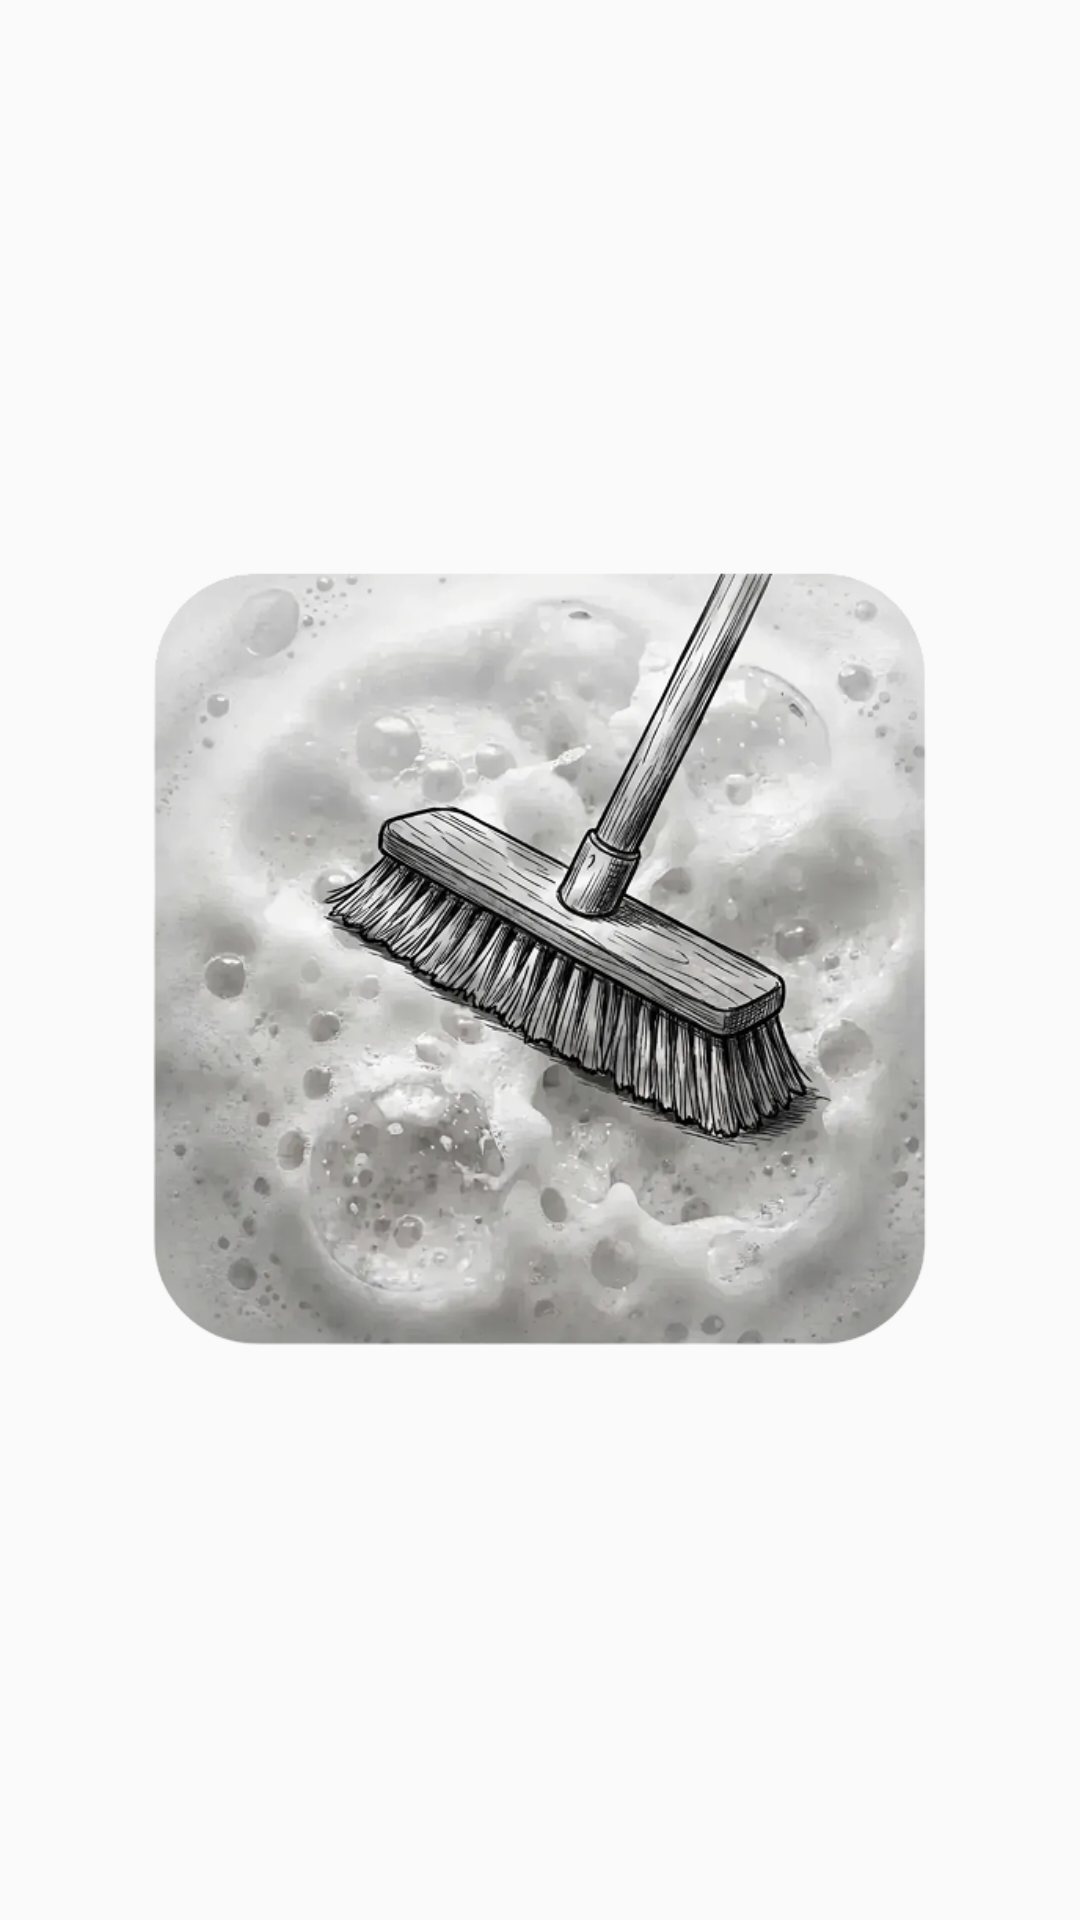

Produce the Android XML layout that renders to this screen, including the resource entries it uses.
<!-- AndroidManifest.xml: activity theme Theme.AppCompat.Light.NoActionBar.FullScreen -->
<!-- res/layout/activity_splash.xml -->
<?xml version="1.0" encoding="utf-8"?>
<layout xmlns:android="http://schemas.android.com/apk/res/android"
        xmlns:tools="http://schemas.android.com/tools"
        xmlns:app="http://schemas.android.com/apk/res-auto">

    <data>
        <variable
                name="viewModel"
                type="com.example.thoughts_cleaning.views.splash.vm.SplashViewModel" />
    </data>

    <androidx.constraintlayout.widget.ConstraintLayout
            android:layout_width="match_parent"
            android:layout_height="match_parent"
            android:background="@android:color/transparent"
            tools:context=".views.start.view.activity.lead.SplashActivity">


        <TextView
                android:layout_width="wrap_content"
                android:layout_height="wrap_content"
                android:text="@{viewModel.version}"
                android:textSize="14dp"
                android:textColor="@color/black"
                android:fontFamily="@font/pretendard_semibold"
                android:padding="10dp"
                app:layout_constraintTop_toTopOf="parent"
                app:layout_constraintEnd_toEndOf="parent"
                tools:text="1.0.0"/>

        <ImageView
                android:contentDescription="splash_logo_image"
                android:layout_width="wrap_content"
                android:layout_height="wrap_content"
                android:layout_centerInParent="true"
                android:src="@drawable/ic_logo_splash"
                app:layout_constraintStart_toStartOf="parent"
                app:layout_constraintEnd_toEndOf="parent"
                app:layout_constraintTop_toTopOf="parent"
                app:layout_constraintBottom_toBottomOf="parent" />

    </androidx.constraintlayout.widget.ConstraintLayout>
</layout>
<!-- resources referenced by this layout -->
<resources>
  <color name="black">#FF000000</color>
  <!-- drawable ic_logo_splash: png bitmap (drawable, 349126 bytes) -->
  <style name="Theme.AppCompat.Light.NoActionBar.FullScreen" parent="@style/Theme.AppCompat.Light">
          <item name="windowNoTitle">true</item>
          <item name="windowActionBar">false</item>
          <item name="android:windowFullscreen">true</item>
          <item name="android:windowContentOverlay">@null</item>
          <item name="android:windowTranslucentNavigation">true</item>
          <item name="android:windowDrawsSystemBarBackgrounds">true</item>
  
          
  
          <item name="android:windowSplashScreenBackground" tools:targetApi="s">@color/white</item>
          <item name="android:windowSplashScreenAnimatedIcon" tools:targetApi="s">@drawable/ic_logo_splash</item>
          <item name="android:windowSplashScreenAnimationDuration" tools:targetApi="s">1000</item>
          <item name="android:windowSplashScreenIconBackgroundColor" tools:targetApi="s">@color/white</item>
      </style>
  <color name="white">#FFFFFFFF</color>
</resources>
